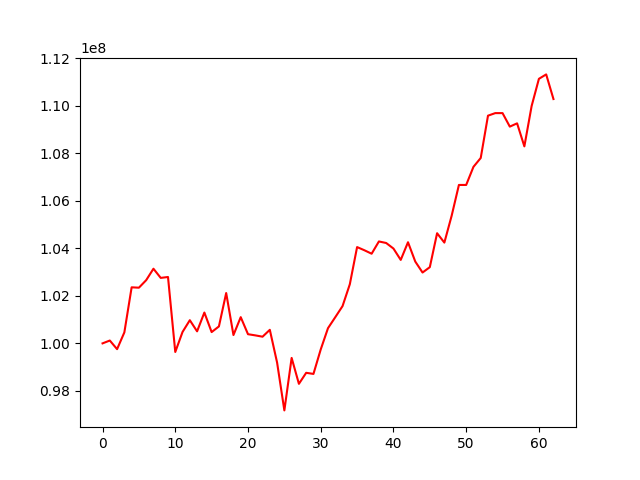

Values plotted in this chart, from the file beside it:
, 0
0, 100000000
1, 100119483
2, 99756786
3, 100463775
4, 102358524
5, 102342875
6, 102659527
7, 103140826
8, 102755244
9, 102792995
10, 99637421
11, 100480560
12, 100974937
13, 100506595
14, 101297201
15, 100475409
16, 100712939
17, 102118695
18, 100350416
19, 101103249
20, 100385962
21, 100336693
22, 100280930
23, 100570592
24, 99192447
25, 97179600
26, 99388371
27, 98297445
28, 98761492
29, 98714424
30, 99744250
31, 100640139
32, 101101335
33, 101568725
34, 102487178
35, 104052316
36, 103918758
37, 103772711
38, 104288833
39, 104223617
40, 103990131
41, 103512150
42, 104255329
43, 103442688
44, 102981324
45, 103207082
46, 104635054
47, 104240312
48, 105367528
49, 106666141
50, 106666141
51, 107428269
52, 107801191
53, 109581410
54, 109689142
55, 109689142
56, 109120542
57, 109258590
58, 108289471
59, 109989392
... 3 more rows
